Run: headless pygame with SDL's dummy video driver; simulated clock (each Clock.tick advances the game by its frame time, no real sleeping); random seed 0; keys injected as events and as key.get_pressed() state; no mouse input.
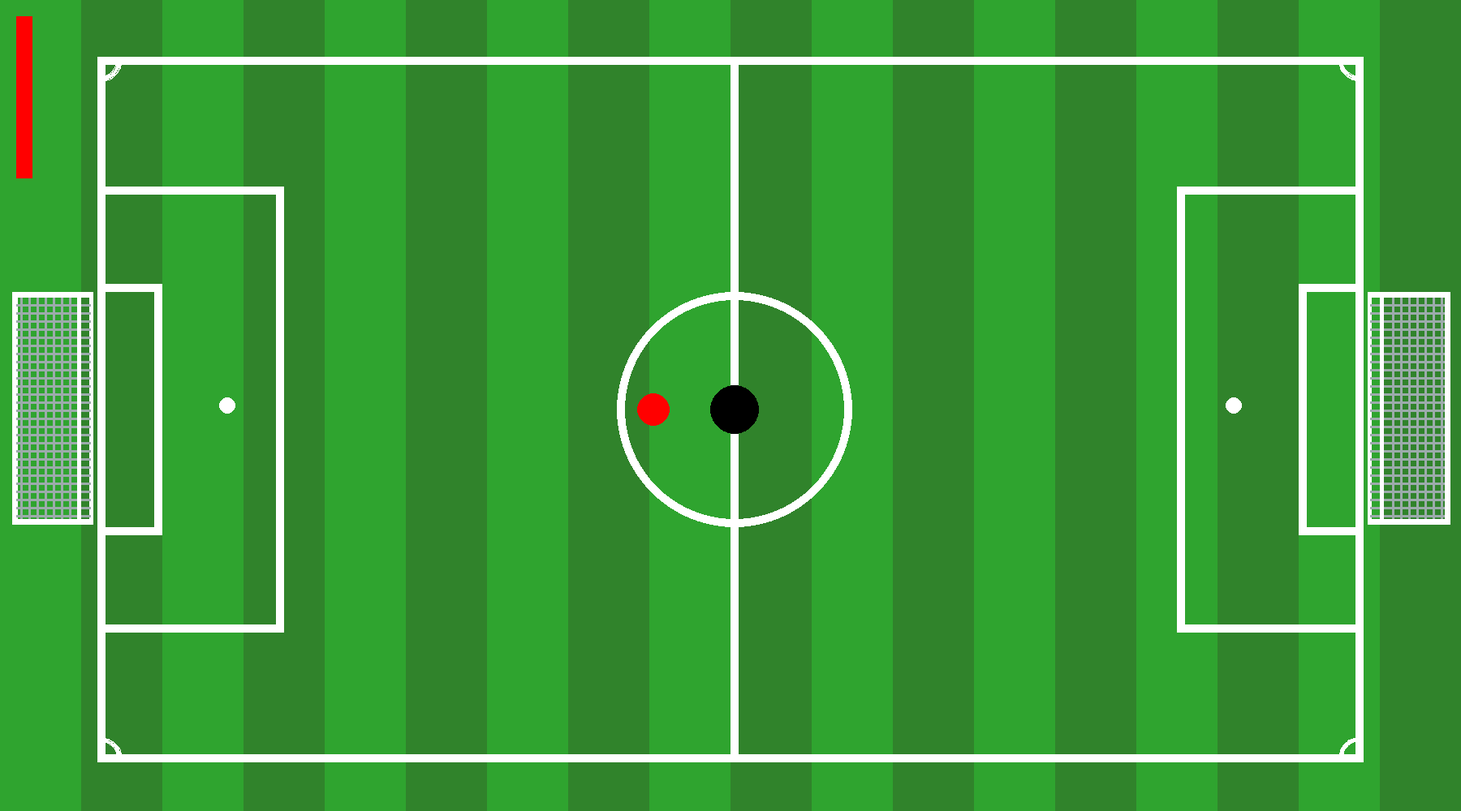
Frame 1 of 4 · flips 1–60 · no input
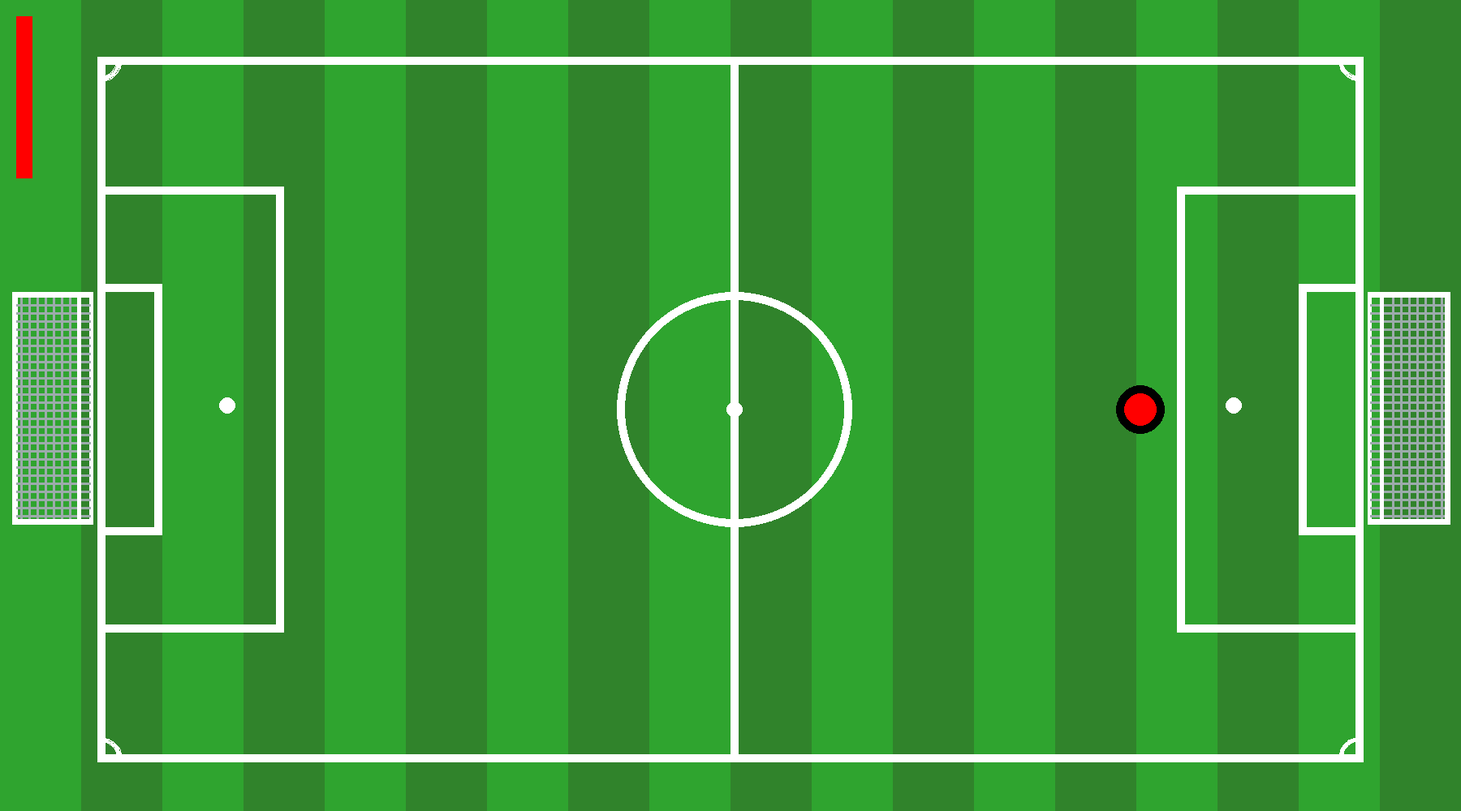
Frame 2 of 4 · flips 61–180 · tapped SPACE, RETURN · held RIGHT (→), D
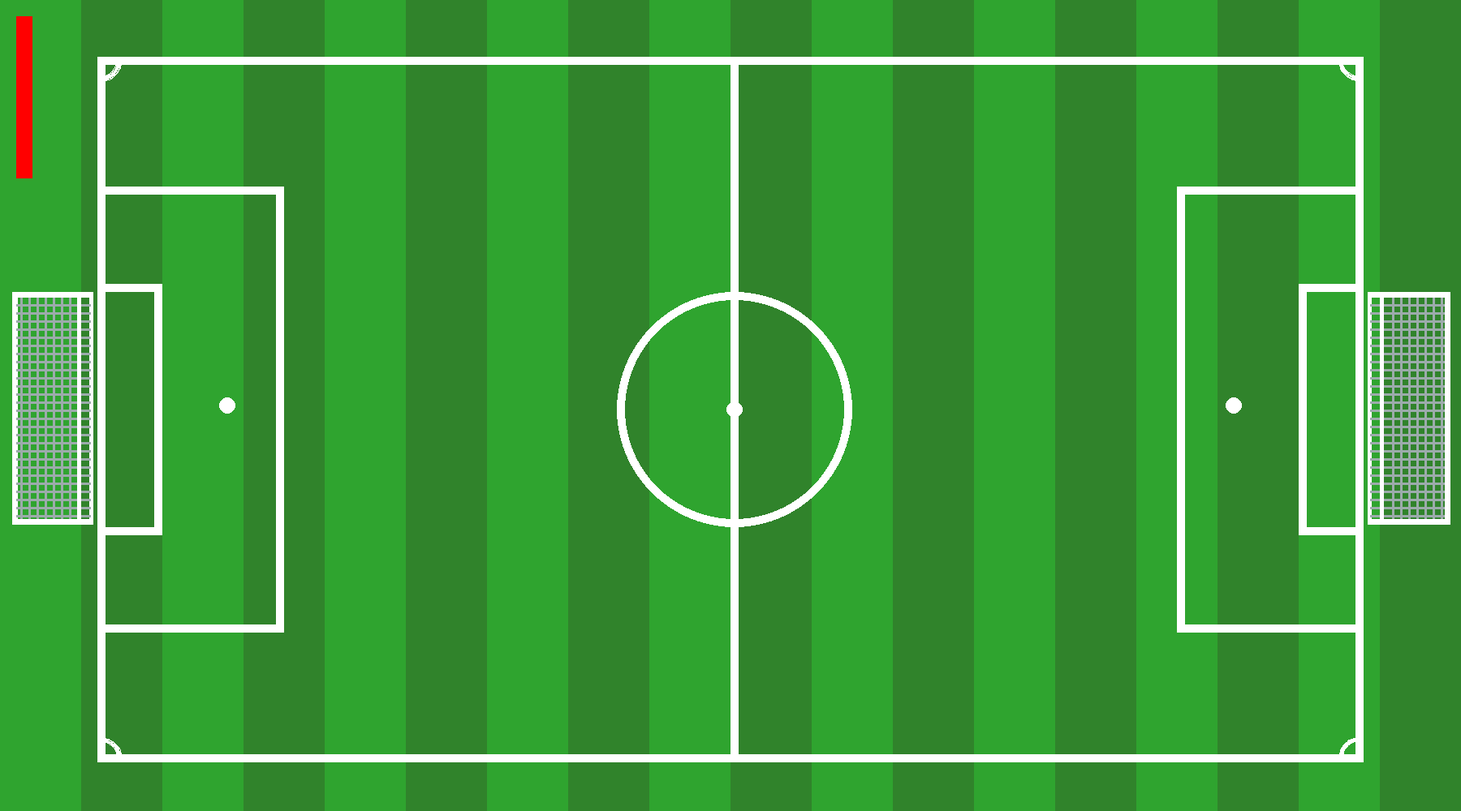
Frame 3 of 4 · flips 181–300 · held DOWN (↓), S
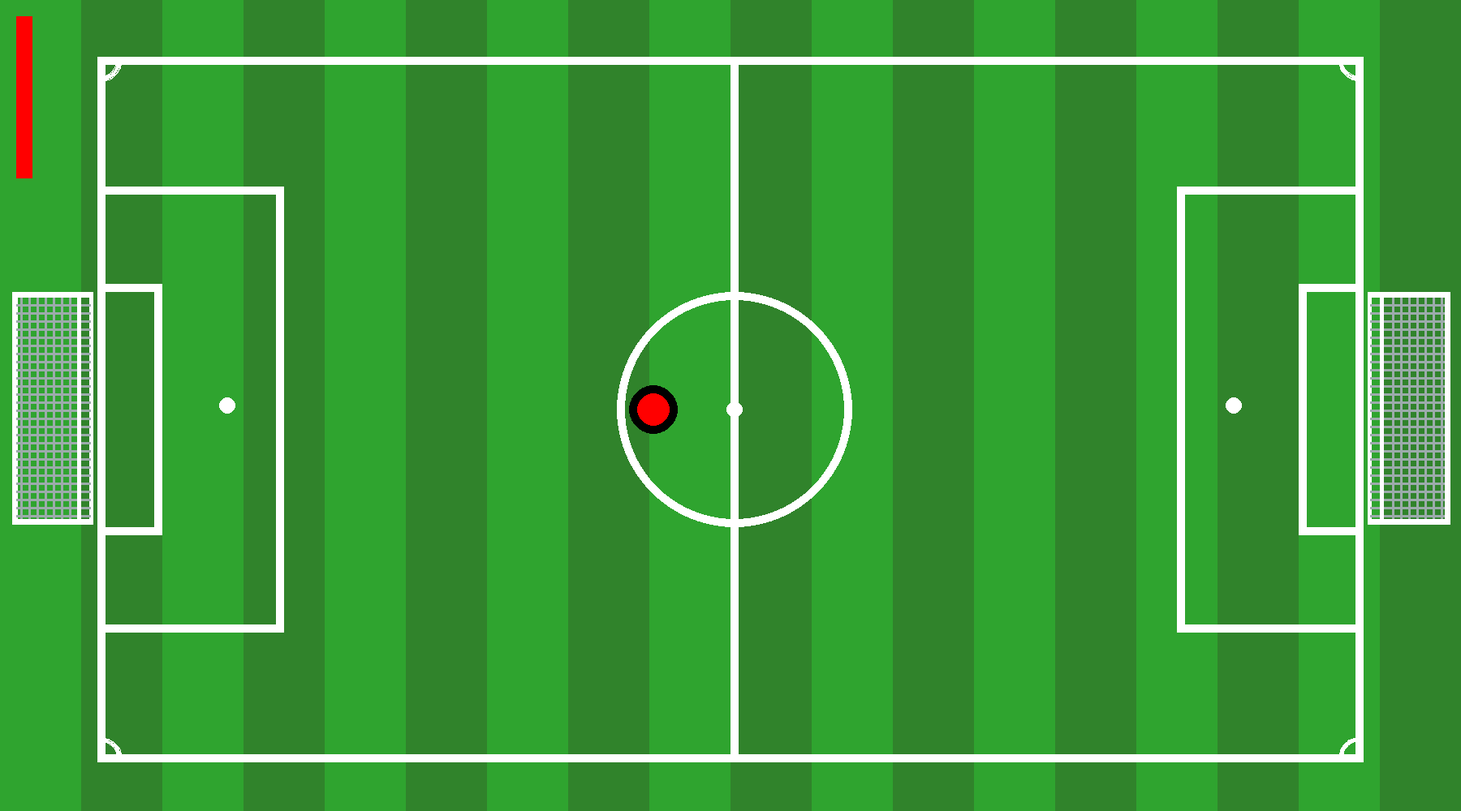
Frame 4 of 4 · flips 301–420 · held LEFT (←), A, UP (↑), W

The pygame program that drew these frames:

import pygame
import sys
import time
import math

FPS = 60
MAX_WIDTH = 1800
MAX_HEIGHT = 1000
BLACK = (0, 0, 0)
RED = (255, 0, 0)
GREEN = (0, 255, 0)



pygame.init()
clock = pygame.time.Clock()
screen = pygame.display.set_mode((MAX_WIDTH,MAX_HEIGHT))

def distance(x1, y1, x2, y2):
    return ((x2 - x1) ** 2 + (y2 - y1) ** 2) ** 0.5

def main():
    power = 0
    max_power = 20
    power_growing = False
    ball = Ball(30)
    person = Person(20)
    while True:
        for event in pygame.event.get():
            if event.type == pygame.KEYDOWN:
                if event.key == pygame.K_SPACE:
                    power_growing = True
            if event.type == pygame.KEYUP:
                if event.key == pygame.K_SPACE:
                    power_growing = False
                    power = 0
            if event.type == pygame.QUIT:
                pygame.quit()
                sys.exit()

        if power_growing and power < max_power:
            power += 0.5
    
        #이동 로직
        keys = pygame.key.get_pressed()
        if keys[pygame.K_a]:
            person.x -= person.speed
        if keys[pygame.K_d]:
            person.x += person.speed
        if keys[pygame.K_w]:
            person.y -= person.speed
        if keys[pygame.K_s]:
            person.y += person.speed

        # 플레이어가 공에 가까이 갔는지 확인
        if distance(person.x, person.y, ball.x, ball.y) < 50:
            ball_following = True
        else:
            ball_following = False

        # 공이 플레이어를 따라가게
        if ball_following:
            if ball.x < person.x:
                ball.x += ball.speed
            if ball.x > person.x:
                ball.x -= ball.speed
            if ball.y < person.y:
                ball.y += ball.speed
            if ball.y > person.y:
                ball.y -= ball.speed
        screen.fill((48, 131, 43))  # 화면 채우기

        # 파워 게이지 정의
        lines()
        post1()
        post2()
        pygame.draw.rect(screen, RED, (20, 20, 20, 200))
        pygame.draw.rect(screen, (0,0,0), (20, 220 - (power / max_power) * 200, 20, (power / max_power) * 200))
        ball.draw()
        person.draw()
        pygame.display.flip() 
        clock.tick(FPS)


class Ball():
    def __init__(self,radius):
        self.x = 905
        self.y = 505
        self.radius = radius
        self.speed = 5
    def draw(self):
        pygame.draw.circle(screen,(0,0,0),(self.x,self.y),self.radius)
    
class Person():
    def __init__(self,radius):
        self.x = 805
        self.y = 505
        self.radius = radius
        self.speed = 5
    def draw(self):
        pygame.draw.circle(screen,(255,0,0),(self.x,self.y),self.radius)    

def calculate_angle(x1, y1, x2, y2):
    return math.atan2(y2 - y1, x2 - x1)


def post1():
    pygame.draw.rect(screen,(255,255,255),(15,360,100,7)) 
    pygame.draw.rect(screen,(255,255,255),(15,640,100,7)) 
    pygame.draw.rect(screen,(255,255,255),(15,360,7,280)) 
    pygame.draw.rect(screen,(255,255,255),(110,360,5,280)) 
    pygame.draw.rect(screen,(255,255,255),(95,360,5,280)) 
    pygame.draw.rect(screen,(156,171,171),(20,375,75,3)) 
    pygame.draw.rect(screen,(156,171,171),(20,385,75,3)) 
    pygame.draw.rect(screen,(156,171,171),(20,395,75,3)) 
    pygame.draw.rect(screen,(156,171,171),(20,405,75,3)) 
    pygame.draw.rect(screen,(156,171,171),(20,415,75,3)) 
    pygame.draw.rect(screen,(156,171,171),(20,425,75,3)) 
    pygame.draw.rect(screen,(156,171,171),(20,435,75,3)) 
    pygame.draw.rect(screen,(156,171,171),(20,445,75,3)) 
    pygame.draw.rect(screen,(156,171,171),(20,455,75,3)) 
    pygame.draw.rect(screen,(156,171,171),(20,465,75,3)) 
    pygame.draw.rect(screen,(156,171,171),(20,475,75,3)) 
    pygame.draw.rect(screen,(156,171,171),(20,485,75,3)) 
    pygame.draw.rect(screen,(156,171,171),(20,495,75,3)) 
    pygame.draw.rect(screen,(156,171,171),(20,505,75,3)) 
    pygame.draw.rect(screen,(156,171,171),(20,515,75,3)) 
    pygame.draw.rect(screen,(156,171,171),(20,525,75,3)) 
    pygame.draw.rect(screen,(156,171,171),(20,535,75,3))
    pygame.draw.rect(screen,(156,171,171),(20,545,75,3))  
    pygame.draw.rect(screen,(156,171,171),(20,555,75,3)) 
    pygame.draw.rect(screen,(156,171,171),(20,565,75,3)) 
    pygame.draw.rect(screen,(156,171,171),(20,575,75,3)) 
    pygame.draw.rect(screen,(156,171,171),(20,585,75,3)) 
    pygame.draw.rect(screen,(156,171,171),(20,595,75,3)) 
    pygame.draw.rect(screen,(156,171,171),(20,605,75,3)) 
    pygame.draw.rect(screen,(156,171,171),(20,615,75,3))
    pygame.draw.rect(screen,(156,171,171),(20,625,75,3)) 
    pygame.draw.rect(screen,(156,171,171),(20,635,75,3)) 
    pygame.draw.rect(screen,(156,171,171),(25,367,3,273)) 
    pygame.draw.rect(screen,(156,171,171),(35,367,3,273)) 
    pygame.draw.rect(screen,(156,171,171),(45,367,3,273)) 
    pygame.draw.rect(screen,(156,171,171),(55,367,3,273)) 
    pygame.draw.rect(screen,(156,171,171),(65,367,3,273)) 
    pygame.draw.rect(screen,(156,171,171),(75,367,3,273)) 
    pygame.draw.rect(screen,(156,171,171),(85,367,3,273))            
    
    
   
    pygame.draw.rect(screen,(156,171,171),(100,375,12,3)) 
    pygame.draw.rect(screen,(156,171,171),(100,385,12,3)) 
    pygame.draw.rect(screen,(156,171,171),(100,395,12,3)) 
    pygame.draw.rect(screen,(156,171,171),(100,405,12,3)) 
    pygame.draw.rect(screen,(156,171,171),(100,415,12,3)) 
    pygame.draw.rect(screen,(156,171,171),(100,425,12,3)) 
    pygame.draw.rect(screen,(156,171,171),(100,435,12,3)) 
    pygame.draw.rect(screen,(156,171,171),(100,445,12,3)) 
    pygame.draw.rect(screen,(156,171,171),(100,455,12,3)) 
    pygame.draw.rect(screen,(156,171,171),(100,465,12,3)) 
    pygame.draw.rect(screen,(156,171,171),(100,475,12,3)) 
    pygame.draw.rect(screen,(156,171,171),(100,485,12,3)) 
    pygame.draw.rect(screen,(156,171,171),(100,495,12,3)) 
    pygame.draw.rect(screen,(156,171,171),(100,505,12,3)) 
    pygame.draw.rect(screen,(156,171,171),(100,515,12,3)) 
    pygame.draw.rect(screen,(156,171,171),(100,525,12,3)) 
    pygame.draw.rect(screen,(156,171,171),(100,535,12,3))
    pygame.draw.rect(screen,(156,171,171),(100,545,12,3))  
    pygame.draw.rect(screen,(156,171,171),(100,555,12,3)) 
    pygame.draw.rect(screen,(156,171,171),(100,565,12,3)) 
    pygame.draw.rect(screen,(156,171,171),(100,575,12,3)) 
    pygame.draw.rect(screen,(156,171,171),(100,585,12,3)) 
    pygame.draw.rect(screen,(156,171,171),(100,595,12,3)) 
    pygame.draw.rect(screen,(156,171,171),(100,605,12,3)) 
    pygame.draw.rect(screen,(156,171,171),(100,615,12,3))
    pygame.draw.rect(screen,(156,171,171),(100,625,12,3)) 
    pygame.draw.rect(screen,(156,171,171),(100,635,12,3)) 
    
def post2():
    pygame.draw.rect(screen,(255,255,255),(1685,360,100,7)) 
    pygame.draw.rect(screen,(255,255,255),(1685,640,100,7)) 
    pygame.draw.rect(screen,(255,255,255),(1780,360,7,287)) 
    pygame.draw.rect(screen,(255,255,255),(1685,360,5,280)) 
    pygame.draw.rect(screen,(255,255,255),(1700,360,5,280)) 
    pygame.draw.rect(screen,(156,171,171),(1705,375,75,3)) 
    pygame.draw.rect(screen,(156,171,171),(1705,385,75,3)) 
    pygame.draw.rect(screen,(156,171,171),(1705,395,75,3)) 
    pygame.draw.rect(screen,(156,171,171),(1705,405,75,3)) 
    pygame.draw.rect(screen,(156,171,171),(1705,415,75,3)) 
    pygame.draw.rect(screen,(156,171,171),(1705,425,75,3)) 
    pygame.draw.rect(screen,(156,171,171),(1705,435,75,3)) 
    pygame.draw.rect(screen,(156,171,171),(1705,445,75,3)) 
    pygame.draw.rect(screen,(156,171,171),(1705,455,75,3)) 
    pygame.draw.rect(screen,(156,171,171),(1705,465,75,3)) 
    pygame.draw.rect(screen,(156,171,171),(1705,475,75,3)) 
    pygame.draw.rect(screen,(156,171,171),(1705,485,75,3)) 
    pygame.draw.rect(screen,(156,171,171),(1705,495,75,3)) 
    pygame.draw.rect(screen,(156,171,171),(1705,505,75,3)) 
    pygame.draw.rect(screen,(156,171,171),(1705,515,75,3)) 
    pygame.draw.rect(screen,(156,171,171),(1705,525,75,3)) 
    pygame.draw.rect(screen,(156,171,171),(1705,535,75,3))
    pygame.draw.rect(screen,(156,171,171),(1705,545,75,3))  
    pygame.draw.rect(screen,(156,171,171),(1705,555,75,3)) 
    pygame.draw.rect(screen,(156,171,171),(1705,565,75,3)) 
    pygame.draw.rect(screen,(156,171,171),(1705,575,75,3)) 
    pygame.draw.rect(screen,(156,171,171),(1705,585,75,3)) 
    pygame.draw.rect(screen,(156,171,171),(1705,595,75,3)) 
    pygame.draw.rect(screen,(156,171,171),(1705,605,75,3)) 
    pygame.draw.rect(screen,(156,171,171),(1705,615,75,3))
    pygame.draw.rect(screen,(156,171,171),(1705,625,75,3)) 
    pygame.draw.rect(screen,(156,171,171),(1705,635,75,3)) 
    pygame.draw.rect(screen,(156,171,171),(1775,367,3,273)) 
    pygame.draw.rect(screen,(156,171,171),(1765,367,3,273)) 
    pygame.draw.rect(screen,(156,171,171),(1755,367,3,273)) 
    pygame.draw.rect(screen,(156,171,171),(1745,367,3,273)) 
    pygame.draw.rect(screen,(156,171,171),(1735,367,3,273)) 
    pygame.draw.rect(screen,(156,171,171),(1725,367,3,273)) 
    pygame.draw.rect(screen,(156,171,171),(1715,367,3,273))            
    
    pygame.draw.rect(screen,(156,171,171),(1688,375,12,3)) 
    pygame.draw.rect(screen,(156,171,171),(1688,385,12,3)) 
    pygame.draw.rect(screen,(156,171,171),(1688,395,12,3)) 
    pygame.draw.rect(screen,(156,171,171),(1688,405,12,3)) 
    pygame.draw.rect(screen,(156,171,171),(1688,415,12,3)) 
    pygame.draw.rect(screen,(156,171,171),(1688,425,12,3)) 
    pygame.draw.rect(screen,(156,171,171),(1688,435,12,3)) 
    pygame.draw.rect(screen,(156,171,171),(1688,445,12,3)) 
    pygame.draw.rect(screen,(156,171,171),(1688,455,12,3)) 
    pygame.draw.rect(screen,(156,171,171),(1688,465,12,3)) 
    pygame.draw.rect(screen,(156,171,171),(1688,475,12,3)) 
    pygame.draw.rect(screen,(156,171,171),(1688,485,12,3)) 
    pygame.draw.rect(screen,(156,171,171),(1688,495,12,3)) 
    pygame.draw.rect(screen,(156,171,171),(1688,505,12,3)) 
    pygame.draw.rect(screen,(156,171,171),(1688,515,12,3)) 
    pygame.draw.rect(screen,(156,171,171),(1688,525,12,3)) 
    pygame.draw.rect(screen,(156,171,171),(1688,535,12,3))
    pygame.draw.rect(screen,(156,171,171),(1688,545,12,3))  
    pygame.draw.rect(screen,(156,171,171),(1688,555,12,3)) 
    pygame.draw.rect(screen,(156,171,171),(1688,565,12,3)) 
    pygame.draw.rect(screen,(156,171,171),(1688,575,12,3)) 
    pygame.draw.rect(screen,(156,171,171),(1688,585,12,3)) 
    pygame.draw.rect(screen,(156,171,171),(1688,595,12,3)) 
    pygame.draw.rect(screen,(156,171,171),(1688,605,12,3)) 
    pygame.draw.rect(screen,(156,171,171),(1688,615,12,3))
    pygame.draw.rect(screen,(156,171,171),(1688,625,12,3)) 
    pygame.draw.rect(screen,(156,171,171),(1688,635,12,3)) 

def lines():
    pygame.draw.rect(screen,(47,164,47),(0,0,100,1000))
    pygame.draw.rect(screen,(47,164,47),(200,0,100,1000))
    pygame.draw.rect(screen,(47,164,47),(400,0,100,1000))
    pygame.draw.rect(screen,(47,164,47),(600,0,100,1000))
    pygame.draw.rect(screen,(47,164,47),(800,0,100,1000))
    pygame.draw.rect(screen,(47,164,47),(1000,0,100,1000))
    pygame.draw.rect(screen,(47,164,47),(1200,0,100,1000))
    pygame.draw.rect(screen,(47,164,47),(1400,0,100,1000))
    pygame.draw.rect(screen,(47,164,47),(1600,0,100,1000)) 

    pygame.draw.rect(screen,(255,255,255),(120,70,10,860)) 
    pygame.draw.rect(screen,(255,255,255),(1670,70,10,860)) #골라인
    pygame.draw.rect(screen,(255,255,255),(120,70,1560,10))
    pygame.draw.rect(screen,(255,255,255),(120,930,1560,10)) #사이드라인

    pygame.draw.rect(screen,(255,255,255),(900,70,10,860)) #하프라인

    pygame.draw.rect(screen,(255,255,255),(120,650,70,10))
    pygame.draw.rect(screen,(255,255,255),(120,350,70,10))
    pygame.draw.rect(screen,(255,255,255),(1600,350,70,10))
    pygame.draw.rect(screen,(255,255,255),(1600,650,70,10))
    pygame.draw.rect(screen,(255,255,255),(190,350,10,310))
    pygame.draw.rect(screen,(255,255,255),(1600,350,10,310)) #골 에어리어

    pygame.draw.rect(screen,(255,255,255),(120,230,220,10))
    pygame.draw.rect(screen,(255,255,255),(120,770,220,10))
    pygame.draw.rect(screen,(255,255,255),(340,230,10,550))
    pygame.draw.rect(screen,(255,255,255),(1450,230,220,10))
    pygame.draw.rect(screen,(255,255,255),(1450,770,220,10))
    pygame.draw.rect(screen,(255,255,255),(1450,230,10,550))  #페널티박스

    pygame.draw.circle(screen,(255,255,255),[905,505],145,10) #센터 서클
    pygame.draw.circle(screen,(255,255,255),[905,505],10) #센터 마크
    pygame.draw.arc(screen,(255,255,255),[100,50,50,50],3*3.14/2,3.14*2  ,5)
    pygame.draw.arc(screen,(255,255,255),[100,910,50,50],0,3.14/2  ,5)
    pygame.draw.arc(screen,(255,255,255),[1650,50,50,50],3.14,3*3.14/2  ,5)
    pygame.draw.arc(screen,(255,255,255),[1650,910,50,50],3.14/2,3.14  ,5) 
    pygame.draw.circle(screen,(255,255,255),[280,500],10)
    pygame.draw.circle(screen,(255,255,255),[1520,500],10)
            

    
    
# 현실의 비율을 플레이어한테 적용해서 20픽셀을 1미터로 정했다.
#player1 = Player(150,200,(0,0,255),20,'박지성')
#player2 = Player(100,250,(0,0,205),20,'호날두')
#player3 = Player(100,300,(0,0,155),20,'메시')
#player3.destx = 1700
#player3.desty = 535
#player2.destx = 900
#player2.desty = 500
#player1.destx = 1000
#player1.desty = 1000

#goalkeeper1 = Goalkeeper(1640,510,(0,255,0),25,'d')

#ball = Physics(200,200,(0,0,0),5)
#goalkeeper1 = Goalkeeper(300,200,(0,255,0),25,'d')



#class Ball(Physics):
    #def __init__(self,x,y,color,radius):
        #super().__init__(x,y,color,radius)

class Physics():
    objects = []
    def __init__(self,x,y,color,radius):
        self.x = x
        self.y = y
        self.color = color
        self.radius = radius
        self.speedx = 0
        self.speedy = 0
        Physics.objects.append(self)
    def draw(self):
        return pygame.draw.circle(screen, self.color, (self.x, self.y),self.radius)
    def move(self,x,y):
        self.x += x
        self.y += y
    def setspeed(self,x,y):
        self.speedx = x
        self.speedy = y
    def addspeed(self,x,y):
        self.speedx += x
        self.speedy += y
    def collisionCheck():
        for p in Physics.objects:
           for l in Physics.objects:
                cX =  (abs(( p.x - l.x ))*(p.radius/(p.radius+l.radius)))
                cY = (abs(( p.y - l.y ))*(p.radius/(p.radius+l.radius)))
                if p == l:
                    continue
                distance = (( p.x - l.x )**2 + ( p.y - l.y )**2 )**0.5
                if distance < p.radius+l.radius:
                    if p.x < l.x:
                        centerX = p.x + cX
                    if p.x > l.x:
                        centerX = p.x - cX
                    if p.y > l.y:
                        centerY = p.y - cY
                    if p.y < l.y:
                        centerY = p.y + cY
                    print(time.time(), p.name, p.x,p.y, l.name, l.x,l.y, 'center', centerX , centerY)
                    p.move((p.x-centerX)/FPS*4,(p.y-centerY)/FPS*4)
                    l.move((l.x-centerX)/FPS*4,(l.y-centerY)/FPS*4)
    def simulate():
        for i in Physics.objects:
            i.move(i.speedx,i.speedy)
            i.addspeed(-(i.speedx*0.023),-(i.speedy*0.023))
            i.draw()
        Physics.collisionCheck()
        
class Goalkeeper(Physics):
     def __init__(self,x,y,color,radius,name):
        super().__init__(x,y,color,radius)
        self.name = name

class Player(Physics):
    players = []
    def __init__(self,x,y,color,radius,name):
        super().__init__(x,y,color,radius)

        self.name = name
        self.destx = self.x
        self.desty = self.y
        self.runacc = 0.02
        self.rundec = 0.1
        Player.players.append(self)
    def think(self):
        self.run()
    def run(self):
        d = ((self.x - self.destx)**2 + (self.y - self.desty)**2)**0.5
        if d == 0:
            return
        if d > self.radius:    
            self.addspeed((self.destx - self.x)/d * self.runacc,((self.desty-self.y)/d*self.runacc))
    def simulate():
        for i in Player.players:
            i.think()

pygame.display.flip()
if __name__ == '__main__':
    main()
